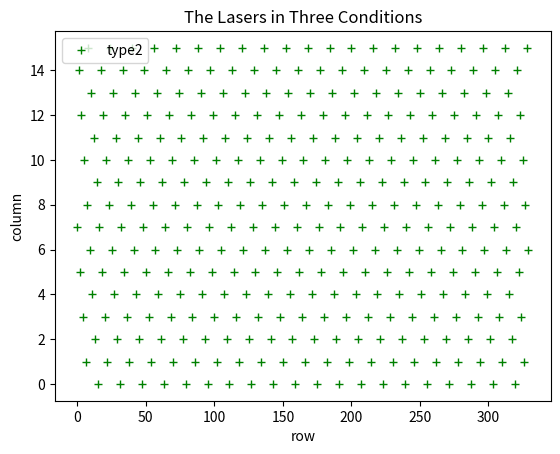

This figure's Python source:
import numpy as np
import matplotlib.pyplot as plt  
ITEM =0x61c88647
cur = ITEM
x=[]
y =[]
for i in range(0,330):
    x.append(i)
    # y .append(i)
    print(ITEM&15)
    y .append( cur & 15)
    cur += ITEM

l2=plt.plot(x,y,'g+',label='type2')
plt.title('The Lasers in Three Conditions')
plt.xlabel('row')
plt.ylabel('column')
plt.legend()
plt.savefig("mygraph.png")
